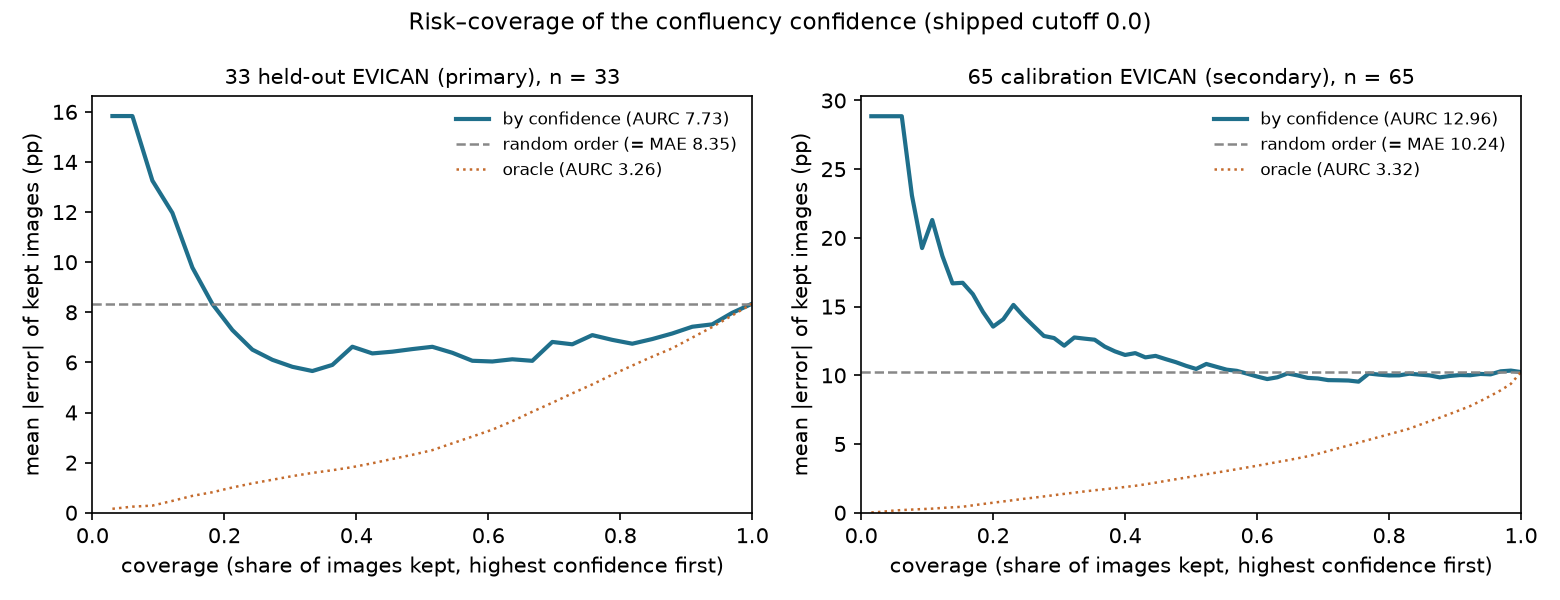

Data behind this chart, as committed beside it:
set, file_name, gt_pct, pct, confidence, width, height, abs_error, px
eval33 (primary), 70_RAW.jpg, 2.932, 3.09, 0.96, 530, 742, 0.16, 393260
eval33 (primary), 61_MG.jpg, 16.65, 0.76, 0.762, 285, 240, 15.89, 68400
eval33 (primary), 74_RKO.jpg, 15.83, 0.0, 0.969, 1103, 316, 15.83, 348548
eval33 (primary), 97_HELA.jpg, 6.416, 4.88, 0.96, 744, 162, 1.54, 120528
eval33 (primary), 48_HT29.jpg, 51.6, 29.35, 0.266, 444, 416, 22.25, 184704
eval33 (primary), 91_Caki.jpg, 15.35, 0.01, 0.911, 436, 477, 15.34, 207972
eval33 (primary), 90_ACHN.jpg, 11.27, 9.12, 0.673, 264, 144, 2.15, 38016
eval33 (primary), 100_SKBR.jpg, 17.35, 13.37, 0.919, 164, 85, 3.98, 13940
eval33 (primary), 32_FADU.jpg, 58.61, 55.85, 0.645, 330, 324, 2.76, 106920
eval33 (primary), 84_T47D.jpg, 19.13, 16.25, 0.906, 356, 222, 2.88, 79032
eval33 (primary), 88_786O.jpg, 8.86, 0.98, 0.864, 409, 316, 7.88, 129244
eval33 (primary), 83_SW480.jpg, 6.398, 3.09, 0.923, 140, 376, 3.31, 52640
eval33 (primary), 10_C2C12.jpg, 33.98, 23.59, 0.338, 338, 275, 10.39, 92950
eval33 (primary), 21_CHO.jpg, 16.28, 7.7, 0.912, 335, 310, 8.58, 103850
eval33 (primary), 2_769p.jpg, 19.97, 6.6, 0.529, 387, 794, 13.37, 307278
eval33 (primary), 35_HCT.jpg, 26.6, 24.13, 0.896, 226, 186, 2.47, 42036
eval33 (primary), 64_NIH.jpg, 10.66, 5.17, 0.865, 948, 510, 5.49, 483480
eval33 (primary), 34_HCT116.jpg, 26.66, 11.44, 0.425, 312, 318, 15.22, 99216
eval33 (primary), 54_MCF.jpg, 8.052, 8.38, 0.879, 706, 578, 0.33, 408068
eval33 (primary), 25_DLD.jpg, 30.07, 10.0, 0.0, 264, 250, 20.07, 66000
eval33 (primary), 98_HT1080.jpg, 4.819, 3.34, 0.96, 596, 579, 1.48, 345084
eval33 (primary), 36_HEL299.jpg, 11.36, 9.04, 0.892, 718, 544, 2.32, 390592
eval33 (primary), 58_MDAMB.jpg, 7.988, 3.21, 0.861, 337, 188, 4.78, 63356
eval33 (primary), 78_SH-SY5Y.jpg, 6.237, 5.2, 0.936, 283, 367, 1.04, 103861
eval33 (primary), 66_PC3.jpg, 5.499, 5.13, 0.969, 506, 412, 0.37, 208472
eval33 (primary), 23_Colo.jpg, 22.35, 14.95, 0.899, 80, 83, 7.4, 6640
eval33 (primary), 52_MCC.jpg, 12.29, 0.0, 1.0, 272, 285, 12.29, 77520
eval33 (primary), 6_786O.jpg, 34.88, 22.91, 0.56, 420, 432, 11.96, 181440
eval33 (primary), 14_Caco-2.jpg, 54.87, 31.47, 0.836, 69, 42, 23.4, 2898
eval33 (primary), 51_LNCaP.jpg, 19.37, 0.0, 1.0, 220, 178, 19.37, 39160
eval33 (primary), 41_HELA.jpg, 21.43, 16.87, 0.783, 332, 262, 4.56, 86984
eval33 (primary), 29_DU.jpg, 17.5, 3.8, 0.896, 336, 274, 13.7, 92064
eval33 (primary), 73_RKO.jpg, 17.91, 15.05, 0.926, 127, 199, 2.86, 25273
calib65 (secondary), 11_C2C12.jpg, 19.01, 4.56, 0.902, 1680, 1132, 14.45, 1901760
calib65 (secondary), 12_C2C12.jpg, 24.74, 0.0, 0.942, 596, 588, 24.74, 350448
calib65 (secondary), 13_Caco-2.jpg, 13.05, 6.21, 0.737, 548, 466, 6.84, 255368
calib65 (secondary), 15_Caco-2.jpg, 65.11, 0.0, 1.0, 324, 315, 65.11, 102060
calib65 (secondary), 16_Caki.jpg, 22.86, 0.03, 0.891, 384, 398, 22.83, 152832
calib65 (secondary), 17_Caki.jpg, 7.59, 4.64, 0.914, 1827, 882, 2.95, 1611414
calib65 (secondary), 18_Caki.jpg, 27.63, 21.09, 0.739, 606, 706, 6.54, 427836
calib65 (secondary), 19_CHO.jpg, 17.43, 8.3, 0.662, 1000, 928, 9.13, 928000
calib65 (secondary), 1_769p.jpg, 13.23, 7.63, 0.807, 420, 372, 5.6, 156240
calib65 (secondary), 20_CHO.jpg, 19.04, 16.6, 0.898, 1318, 1034, 2.44, 1362812
calib65 (secondary), 22_Colo.jpg, 26.61, 24.58, 0.834, 67, 75, 2.03, 5025
calib65 (secondary), 24_DLD.jpg, 50.9, 42.76, 0.496, 449, 429, 8.14, 192621
calib65 (secondary), 27_DU.jpg, 23.42, 1.89, 0.859, 1156, 920, 21.53, 1063520
calib65 (secondary), 28_DU.jpg, 9.802, 9.06, 0.963, 776, 826, 0.74, 640976
calib65 (secondary), 30_FADU.jpg, 30.06, 26.04, 0.849, 372, 304, 4.02, 113088
calib65 (secondary), 31_FADU.jpg, 21.31, 19.08, 0.899, 444, 228, 2.23, 101232
calib65 (secondary), 33_HCT116.jpg, 37.9, 13.89, 0.414, 596, 504, 24.01, 300384
calib65 (secondary), 37_HEL299.jpg, 21.32, 0.06, 0.94, 508, 382, 21.26, 194056
calib65 (secondary), 38_HEL299.jpg, 15.61, 19.04, 0.23, 1188, 716, 3.43, 850608
calib65 (secondary), 39_HELA.jpg, 19.8, 3.32, 0.766, 442, 413, 16.48, 182546
calib65 (secondary), 3_769p.jpg, 5.924, 0.0, 1.0, 395, 284, 5.92, 112180
calib65 (secondary), 40_HELA.jpg, 34.58, 1.01, 0.987, 1360, 1476, 33.57, 2007360
calib65 (secondary), 42_hMSC.jpg, 15.29, 13.57, 0.722, 928, 1052, 1.72, 976256
calib65 (secondary), 43_hMSC.jpg, 18.55, 1.42, 0.969, 606, 620, 17.13, 375720
calib65 (secondary), 44_HT1080.jpg, 8.543, 0.9, 0.968, 1796, 1728, 7.64, 3103488
calib65 (secondary), 45_HT1080.jpg, 9.361, 1.3, 0.829, 599, 542, 8.06, 324658
calib65 (secondary), 46_HT1080.jpg, 11.68, 1.7, 0.948, 491, 390, 9.98, 191490
... 38 more rows
